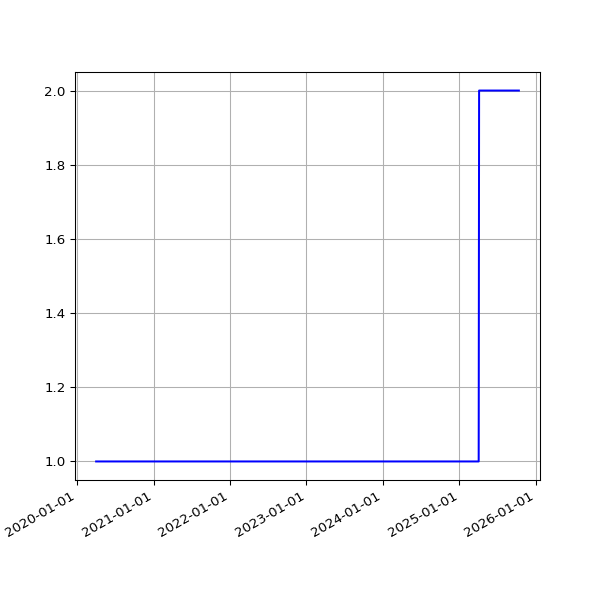

The file beside this chart, header and first rows:
date, value
2020-04-01 15:01:28 +0100, 1
2020-04-02 14:53:38 +0100, 1
2020-04-03 15:03:48 +0100, 1
2020-04-04 14:56:18 +0100, 1
2020-04-05 14:54:14 +0100, 1
2020-04-06 14:55:48 +0100, 1
2020-04-07 14:56:56 +0100, 1
2020-04-08 15:02:31 +0100, 1
2020-04-09 14:53:16 +0100, 1
2020-04-10 14:52:04 +0100, 1
2020-04-11 14:48:24 +0100, 1
2020-04-12 14:47:34 +0100, 1
2020-04-13 14:50:41 +0100, 1
2020-04-14 14:46:21 +0100, 1
2020-04-15 14:56:15 +0100, 1
2020-04-16 15:00:16 +0100, 1
2020-04-17 15:21:56 +0100, 1
2020-04-18 14:46:18 +0100, 1
2020-04-19 14:43:03 +0100, 1
2020-04-20 14:44:43 +0100, 1
2020-04-21 14:47:49 +0100, 1
2020-04-22 14:52:17 +0100, 1
2020-04-23 14:52:00 +0100, 1
2020-04-24 14:52:20 +0100, 1
2020-04-25 14:50:30 +0100, 1
2020-04-26 14:46:13 +0100, 1
2020-04-27 14:47:18 +0100, 1
2020-04-28 14:54:20 +0100, 1
2020-04-29 14:52:36 +0100, 1
2020-04-30 15:02:37 +0100, 1
2020-05-01 14:52:08 +0100, 1
2020-05-02 14:47:17 +0100, 1
2020-05-03 14:58:38 +0100, 1
2020-05-04 14:56:42 +0100, 1
2020-05-05 15:20:52 +0100, 1
2020-05-06 15:00:36 +0100, 1
2020-05-07 14:55:14 +0100, 1
2020-05-08 14:58:51 +0100, 1
2020-05-09 14:53:31 +0100, 1
2020-05-10 14:57:50 +0100, 1
2020-05-11 14:58:37 +0100, 1
2020-05-12 14:59:51 +0100, 1
2020-05-13 15:05:42 +0100, 1
2020-05-14 15:08:14 +0100, 1
2020-05-15 15:05:09 +0100, 1
2020-05-16 15:01:11 +0100, 1
2020-05-17 14:52:59 +0100, 1
2020-05-18 14:59:10 +0100, 1
2020-05-19 15:25:51 +0100, 1
2020-05-20 14:56:45 +0100, 1
2020-05-21 14:57:19 +0100, 1
2020-05-22 14:54:52 +0100, 1
2020-05-23 14:53:52 +0100, 1
2020-05-24 14:51:52 +0100, 1
2020-05-25 14:55:26 +0100, 1
2020-05-26 14:58:58 +0100, 1
2020-05-27 14:59:15 +0100, 1
2020-05-28 15:39:35 +0100, 1
2020-05-29 14:54:04 +0100, 1
2020-05-30 14:53:12 +0100, 1
... 1,468 more rows
